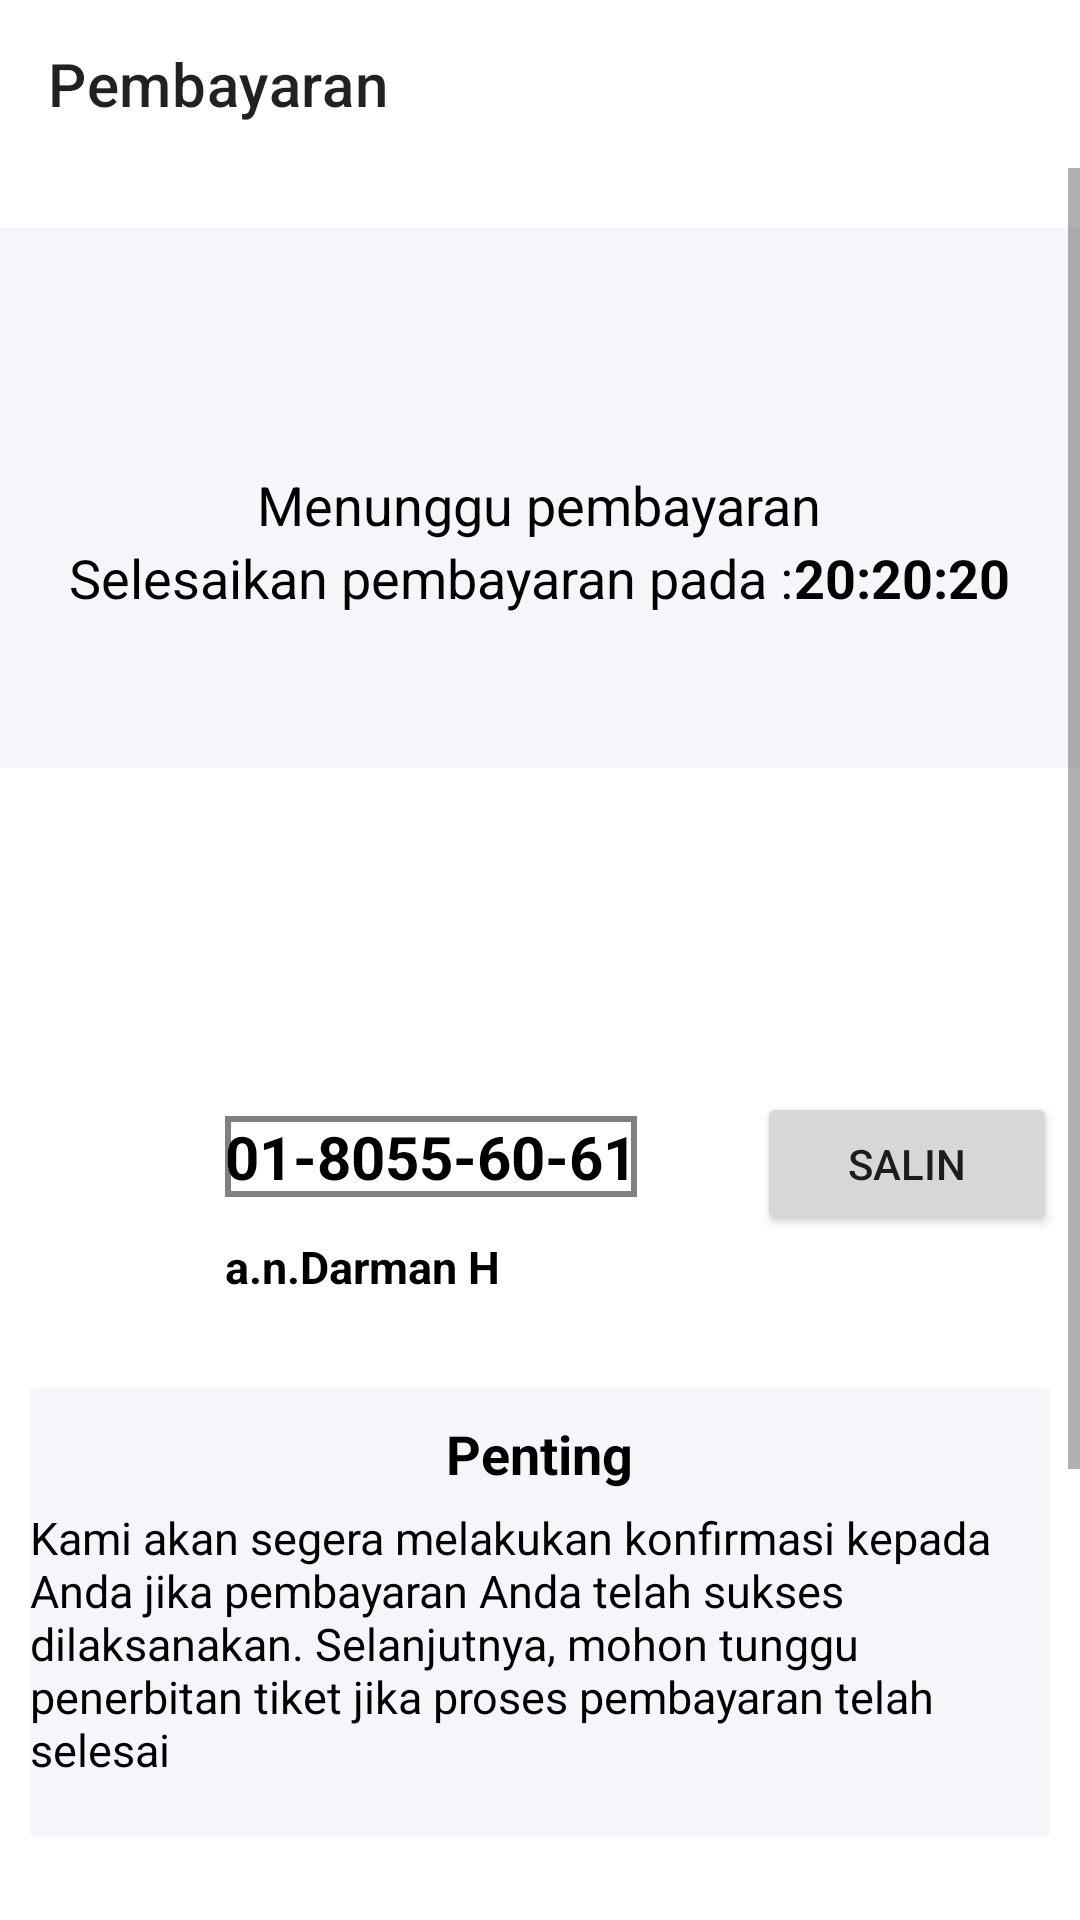

Write the Android layout XML for this screen, with the resource values it uses.
<!-- AndroidManifest.xml: application theme Theme.GoBus -->
<!-- res/layout/activity_pembayaran2.xml -->
<?xml version="1.0" encoding="utf-8"?>
<LinearLayout xmlns:android="http://schemas.android.com/apk/res/android"
    xmlns:app="http://schemas.android.com/apk/res-auto"
    xmlns:tools="http://schemas.android.com/tools"
    android:layout_width="match_parent"
    android:layout_height="match_parent"
    android:background="@color/white"
    android:orientation="vertical"
    android:fitsSystemWindows="true">

    <com.google.android.material.appbar.AppBarLayout
        android:layout_width="match_parent"
        android:layout_height="wrap_content"
        android:orientation="vertical"
        android:background="@android:color/transparent"
        app:elevation="0dp">

        <androidx.appcompat.widget.Toolbar
            android:layout_width="match_parent"
            android:layout_height="?actionBarSize"
            android:id="@+id/toolbar"
            app:navigationIcon="@drawable/ic_baseline_close_24"
            app:title="Pembayaran"/>

    </com.google.android.material.appbar.AppBarLayout>

    <ScrollView
        android:layout_width="wrap_content"
        android:layout_height="match_parent"
        android:orientation="horizontal">

        <LinearLayout
            android:layout_width="match_parent"
            android:layout_height="wrap_content"
            android:orientation="vertical">

            <LinearLayout
                android:layout_width="410dp"
                android:layout_height="180dp"
                android:layout_gravity="center_horizontal"
                android:layout_margin="20dp"
                android:orientation="vertical"
                android:background="@drawable/bg_kotak"
                android:padding="10dp">

                <View
                    android:layout_width="60dp"
                    android:layout_height="60dp"
                    android:layout_marginTop="10dp"
                    android:layout_gravity="center_horizontal"
                    android:background="@drawable/ic_baseline_access_time_filled_24"/>

                <TextView
                    android:layout_width="wrap_content"
                    android:layout_height="wrap_content"
                    android:layout_gravity="center_horizontal"
                    android:text="@string/menunggu_pembayaran"
                    android:textColor="#000"
                    android:textSize="18sp"
                    android:textStyle="normal" />

                <LinearLayout
                    android:layout_width="wrap_content"
                    android:layout_height="wrap_content"
                    android:layout_gravity="center_horizontal"
                    android:orientation="horizontal">

                    <TextView
                        android:layout_width="wrap_content"
                        android:layout_height="wrap_content"
                        android:layout_gravity="center_horizontal"
                        android:text="@string/selesaikan_pembayaran_pada"
                        android:textColor="#000"
                        android:textSize="18sp"
                        android:textStyle="normal" />

                    <TextView
                        android:id="@+id/timeTv"
                        android:layout_width="wrap_content"
                        android:layout_height="wrap_content"
                        android:text="@string/_20_20_20"
                        android:textSize="18sp"
                        android:textStyle="bold"
                        android:textColor="@color/black"/>

                </LinearLayout>


            </LinearLayout>

            <ImageView
                android:layout_width="100dp"
                android:layout_height="48dp"
                android:layout_marginTop="30dp"
                android:layout_gravity="center_horizontal"
                android:src="@drawable/bni"
                android:contentDescription="@string/todo" />

            <LinearLayout
                android:layout_width="match_parent"
                android:layout_height="wrap_content"
                android:layout_gravity="center_horizontal"
                android:layout_marginTop="10dp"
                android:layout_marginStart="50dp">

                <TextView
                    android:layout_width="wrap_content"
                    android:layout_height="wrap_content"
                    android:background="@drawable/textview_border"
                    android:text="@string/_01_8055_60_61"
                    android:textColor="#000"
                    android:textSize="20sp"
                    android:textStyle="bold" />

                <Button
                    android:id="@+id/bt_salin"
                    android:layout_width="100dp"
                    android:layout_height="wrap_content"
                    android:layout_marginStart="40dp"
                    android:text="@string/salin">

                </Button>

            </LinearLayout>

            <TextView
                android:layout_width="wrap_content"
                android:layout_height="wrap_content"
                android:text="@string/a_n_darman_h"
                android:textColor="#000"
                android:layout_marginStart="75dp"
                android:textSize="15sp"
                android:textStyle="bold"/>

            <LinearLayout
                android:layout_width="match_parent"
                android:layout_height="wrap_content"
                android:orientation="vertical"
                android:padding="10dp">

                <FrameLayout
                    android:layout_width="360dp"
                    android:layout_height="150dp"
                    android:layout_gravity="center_horizontal"
                    android:layout_marginTop="20dp"
                    android:background="@drawable/bg_kotak"
                    android:padding="10dp">

                    <TextView
                        android:layout_width="wrap_content"
                        android:layout_height="wrap_content"
                        android:text="@string/penting"
                        android:textColor="#000"
                        android:layout_gravity="center_horizontal"
                        android:textSize="18sp"
                        android:textStyle="bold"/>

                    <TextView
                        android:layout_width="wrap_content"
                        android:layout_height="wrap_content"
                        android:text="@string/kami_akan_segera_melakukan_konfirmasi_kepada_anda_jika_pembayaran_anda_telah_sukses_dilaksanakan_selanjutnya_mohon_tunggu_penerbitan_tiket_jika_proses_pembayaran_telah_selesai"
                        android:textColor="#000"
                        android:layout_marginTop="30dp"
                        android:layout_gravity="center_horizontal"
                        android:textSize="15sp"
                        android:textStyle="normal"/>


                </FrameLayout>

            </LinearLayout>

            <LinearLayout
                android:layout_width="match_parent"
                android:layout_height="wrap_content"
                android:orientation="vertical"
                android:padding="10dp">

                <FrameLayout
                    android:layout_width="360dp"
                    android:layout_height="180dp"
                    android:layout_gravity="center_horizontal"
                    android:layout_marginTop="20dp"
                    android:background="@drawable/bg_kotak"
                    android:padding="10dp">

                    <TextView
                        android:layout_width="wrap_content"
                        android:layout_height="wrap_content"
                        android:text="@string/tata_cara_pembayaran"
                        android:textColor="#000"
                        android:layout_gravity="center_horizontal"
                        android:textSize="16sp"
                        android:textStyle="bold"/>





                    

                </FrameLayout>

            </LinearLayout>

        </LinearLayout>

    </ScrollView>

</LinearLayout>
<!-- resources referenced by this layout -->
<resources>
  <color name="black">#FF000000</color>
  <color name="white">#FFFFFFFF</color>
  <!-- drawable bg_kotak (drawable) -->
  <?xml version="1.0" encoding="utf-8"?>
  <selector xmlns:android="http://schemas.android.com/apk/res/android">
      <item >
          <layer-list>
              <item>
                  <shape android:shape="rectangle">
                      <corners android:radius="15dp"/>
                      <solid android:color="#F4F6F9"/>
                  </shape>
              </item>
          </layer-list>
      </item>
  </selector>
  <!-- drawable textview_border (drawable) -->
  <?xml version="1.0" encoding="utf-8"?>
  <shape xmlns:android="http://schemas.android.com/apk/res/android"
      android:shape="rectangle">
  
      <stroke
          android:color="#808080"
          android:width="2dp"/>
  
  </shape>
  <string name="_01_8055_60_61">01-8055-60-61</string>
  <string name="_20_20_20">20:20:20</string>
  <string name="a_n_darman_h">a.n.Darman H</string>
  <string name="kami_akan_segera_melakukan_konfirmasi_kepada_anda_jika_pembayaran_anda_telah_sukses_dilaksanakan_selanjutnya_mohon_tunggu_penerbitan_tiket_jika_proses_pembayaran_telah_selesai">Kami akan segera melakukan konfirmasi kepada Anda jika pembayaran Anda telah sukses dilaksanakan. Selanjutnya, mohon tunggu penerbitan tiket jika proses pembayaran telah selesai</string>
  <string name="menunggu_pembayaran">Menunggu pembayaran</string>
  <string name="penting">Penting</string>
  <string name="salin">salin</string>
  <string name="selesaikan_pembayaran_pada">Selesaikan pembayaran pada :</string>
  <string name="tata_cara_pembayaran">Tata cara pembayaran</string>
  <string name="todo">TODO</string>
  <style name="Theme.GoBus" parent="Theme.MaterialComponents.DayNight.NoActionBar">
          
          <item name="colorPrimary">@color/purple_500</item>
          <item name="colorPrimaryVariant">@color/purple_700</item>
          <item name="colorOnPrimary">@color/white</item>
          
          <item name="colorSecondary">@color/teal_200</item>
          <item name="colorSecondaryVariant">@color/teal_700</item>
          <item name="colorOnSecondary">@color/black</item>
          
          <item name="android:statusBarColor" tools:targetApi="l">?attr/colorPrimaryVariant</item>
          
      </style>
  <color name="purple_500">#FF6200EE</color>
  <color name="purple_700">#FF3700B3</color>
  <color name="teal_200">#FF03DAC5</color>
  <color name="teal_700">#FF018786</color>
</resources>
